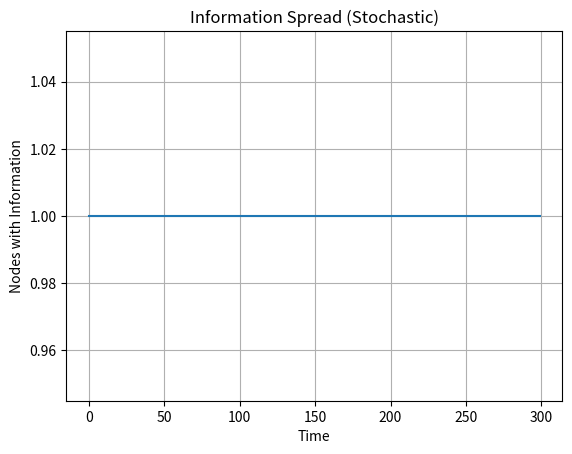

This chart was generated by the following Python code:
import random
import matplotlib.pyplot as plt

def info_spread(N=1000, steps=300, beta=0.001):
    nodes = [0] * N
    info_counts = []
    nodes[random.randint(0, N-1)] = 1

    for _ in range(steps):
        sender = random.randint(0, N-1)
        if nodes[sender] == 1:
            if random.random() < beta:
                target = random.randint(0, N-1)
                nodes[target] = 1
        info_counts.append(sum(nodes))
    return info_counts

if __name__ == "__main__":
    I = info_spread()
    plt.plot(I)
    plt.title("Information Spread (Stochastic)")
    plt.xlabel("Time")
    plt.ylabel("Nodes with Information")
    plt.grid()
    plt.show()